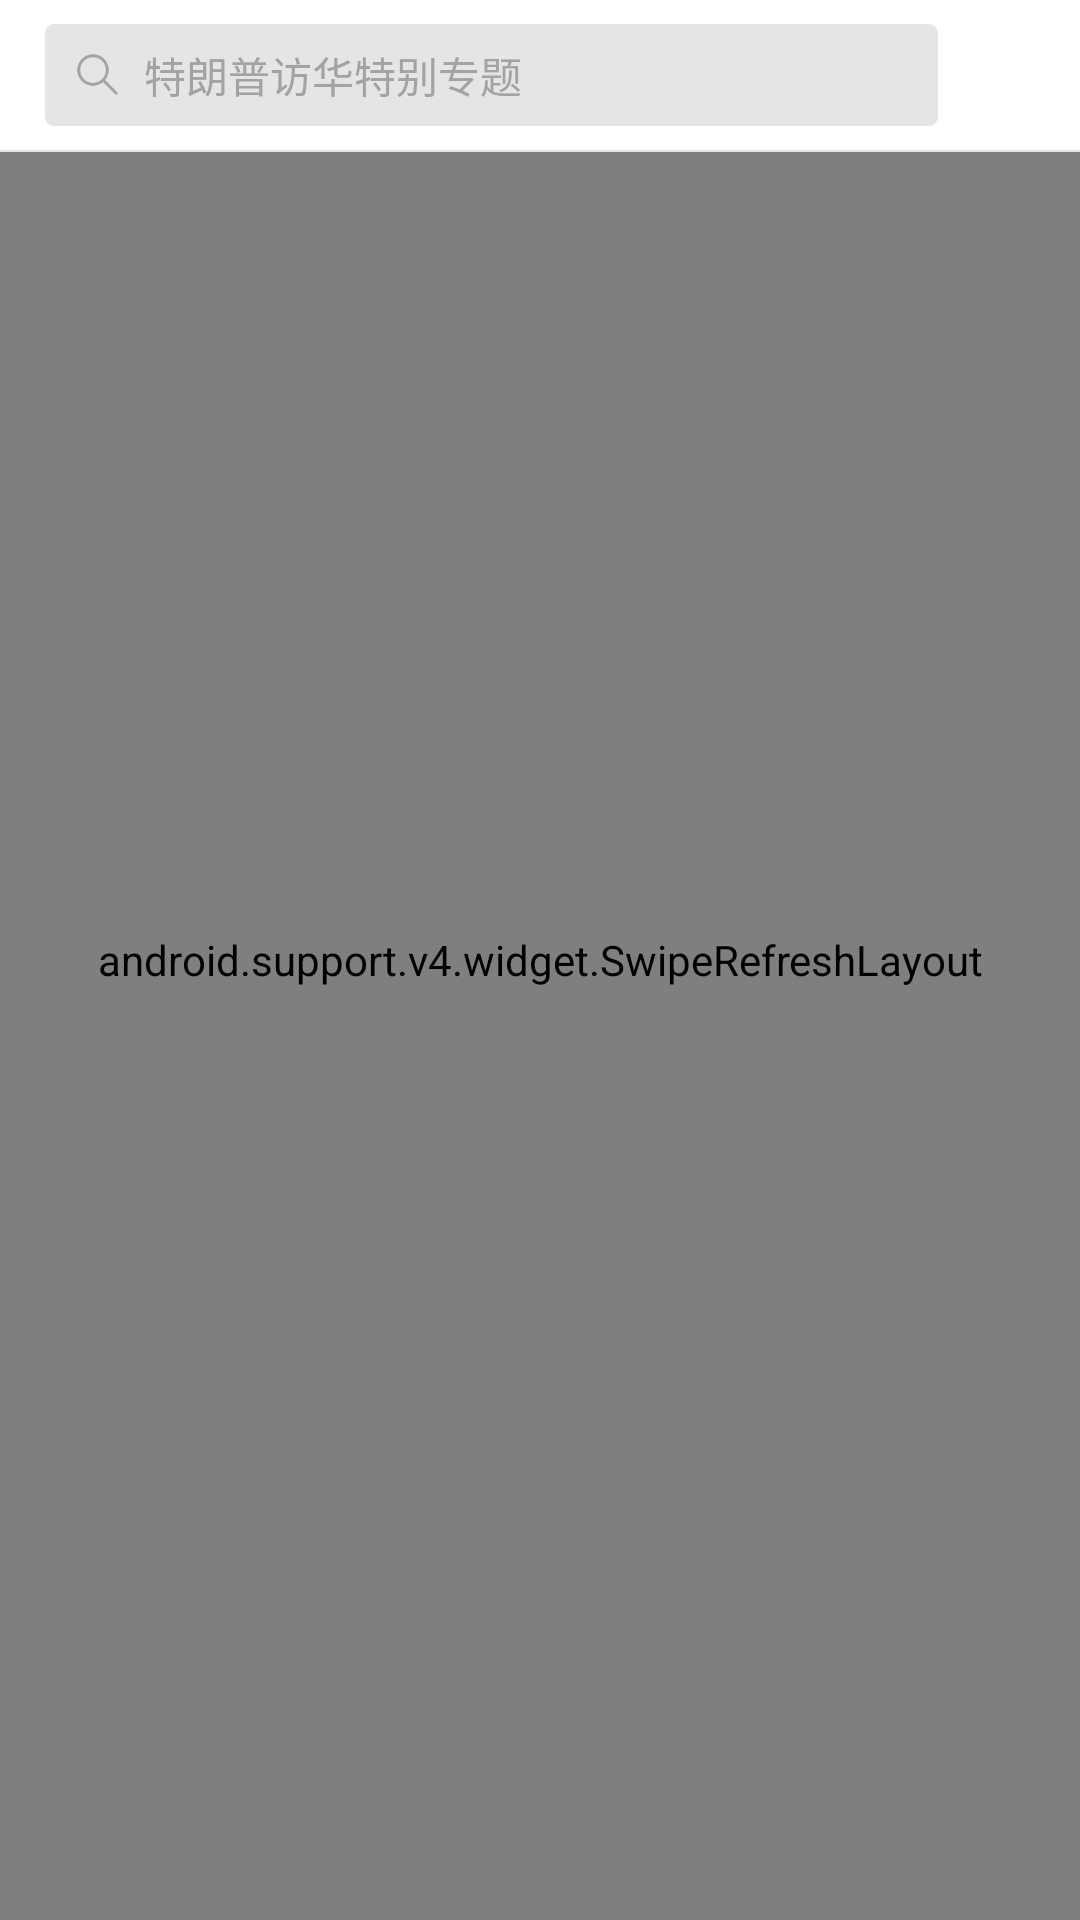

Here is an Android app screen rendered from its layout file. Give the layout XML and the strings, colors and styles it references.
<!-- AndroidManifest.xml: application theme AppTheme -->
<!-- res/layout/fragment_find.xml -->
<?xml version="1.0" encoding="utf-8"?>
<RelativeLayout xmlns:android="http://schemas.android.com/apk/res/android"
              style="@style/layoutwh_mm_v"
    android:background="@color/white">
    <android.support.v4.widget.SwipeRefreshLayout
        android:id="@+id/srl_refresh"
        android:layout_width="match_parent"
        android:layout_height="match_parent">
        <android.support.v7.widget.RecyclerView
            android:id="@+id/rv_list"
            style="@style/layoutwh_mm">

        </android.support.v7.widget.RecyclerView>


    </android.support.v4.widget.SwipeRefreshLayout>

    <include layout="@layout/view_search_layout"></include>

    <View
        android:id="@+id/view_divider"
        android:layout_width="match_parent"
        android:layout_height="0.5dp"
        android:layout_marginTop="50dp"
        android:background="@color/divider_gray"/>

</RelativeLayout>
<!-- res/layout/view_search_layout.xml (included above) -->
<?xml version="1.0" encoding="utf-8"?>
<LinearLayout
    xmlns:android="http://schemas.android.com/apk/res/android"
    style="@style/layoutwh_mm_h"
    android:layout_height="50dp"
    android:background="@color/white"
    android:paddingTop="8dp"
    android:paddingBottom="8dp"
    android:id="@+id/ll_search"
    >

    <RelativeLayout
        android:id="@+id/rl_text_bg"
        android:layout_marginLeft="15dp"
        android:layout_width="0dp"
        android:layout_height="match_parent"
        android:layout_weight="8"
        android:background="@drawable/search_bg"
        android:paddingLeft="10dp">
        <ImageView
            android:id="@+id/iv_search"
            android:layout_width="15dp"
            android:layout_height="15dp"
            android:background="@mipmap/search"
            android:layout_centerVertical="true"
            />
        <TextView
            style="@style/layoutwh_ww"
            android:layout_toRightOf="@id/iv_search"
            android:layout_centerVertical="true"
            android:text="特朗普访华特别专题"
            android:textColor="@color/text_color"
            android:textSize="14dp"
            android:layout_marginLeft="8dp"
            />
    </RelativeLayout>

    <RelativeLayout
        android:layout_width="0dp"
        android:layout_height="match_parent"
        android:layout_weight="1"
        android:layout_marginRight="5dp"
        android:layout_marginLeft="5dp">

        <ImageView
            android:id="@+id/iv_download"
            android:layout_width="23dp"
            android:layout_height="23dp"
            android:layout_centerInParent="true"

            />
    </RelativeLayout>

</LinearLayout>
<!-- resources referenced by this layout -->
<resources>
  <color name="divider_gray">#e5e5e5</color>
  <color name="text_color">#a3a3a3</color>
  <color name="white">#ffffff</color>
  <!-- drawable search_bg (drawable) -->
  <?xml version="1.0" encoding="utf-8"?>
  <shape xmlns:android="http://schemas.android.com/apk/res/android">
      <solid android:color="@color/divider_gray" />
      <corners android:radius="3dp"/>
  </shape>
  <!-- mipmap search: png bitmap (mipmap-xhdpi, 1397 bytes) -->
  <style name="layoutwh_mm">
          <item name="android:layout_width">match_parent</item>
          <item name="android:layout_height">match_parent</item>
      </style>
  <style name="layoutwh_mm_h" parent="layoutwh_mm">
          <item name="android:orientation">horizontal</item>
      </style>
  <style name="layoutwh_mm_v" parent="layoutwh_mm">
          <item name="android:orientation">vertical</item>
      </style>
  <style name="layoutwh_ww">
          <item name="android:layout_width">wrap_content</item>
          <item name="android:layout_height">wrap_content</item>
      </style>
  <style name="AppTheme" parent="AppBaseTheme">
          
          <item name="colorPrimary">@color/colorPrimary</item>
          <item name="colorPrimaryDark">@color/colorPrimaryDark</item>
          <item name="colorAccent">@color/colorAccent</item>
      </style>
  <style name="AppBaseTheme" parent="Theme.AppCompat.Light.NoActionBar">
          
          <item name="android:windowAnimationStyle">@style/AnimationActivity</item>
          
      </style>
  <color name="colorPrimary">#F2A94B</color>
  <color name="colorPrimaryDark">#F2A94B</color>
  <color name="colorAccent">#F2A94B</color>
  <style name="AnimationActivity" parent="@android:style/Animation.Activity">
          <item name="android:activityOpenEnterAnimation">@anim/slide_in_left</item>
          <item name="android:activityOpenExitAnimation">@anim/slide_out_left</item>
          <item name="android:activityCloseEnterAnimation">@anim/slide_in_right</item>
          <item name="android:activityCloseExitAnimation">@anim/slide_out_right</item>
      </style>
</resources>
